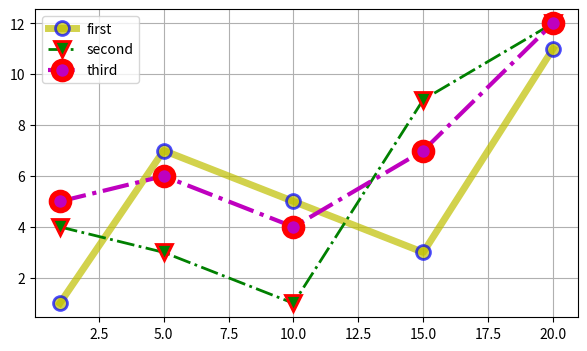

Python code for this plot:
import matplotlib.pyplot as plt


# Координаты точек по x
x = [1, 5, 10, 15, 20]

# Координаты точек графика first по оси y
y1 = [1, 7, 5, 3, 11]

# Координаты точек графика second по оси y
y2 = [4, 3, 1, 9, 12]

# Координаты точек графика third по оси y
y3 = [5, 6, 4, 7, 12]

plt.figure(figsize=(7, 4)) # Размер рисунка

# Построение графика first
plt.plot(x, y1, 'o-y', alpha=0.7, label="first", lw=5, mec='b', mew=2, ms=10)

# Построение графика second
plt.plot(x, y2, 'v-.g', label="second", mec='r', lw=2, mew=2, ms=12)

# Построение графика third
plt.plot(x, y3, 'o-.m', label="third", mec='r', lw=3, mew=4, ms=13)

plt.legend() # Отображение легенды
plt.grid(True) # Отображение сетки
plt.show() # Отображение графика
